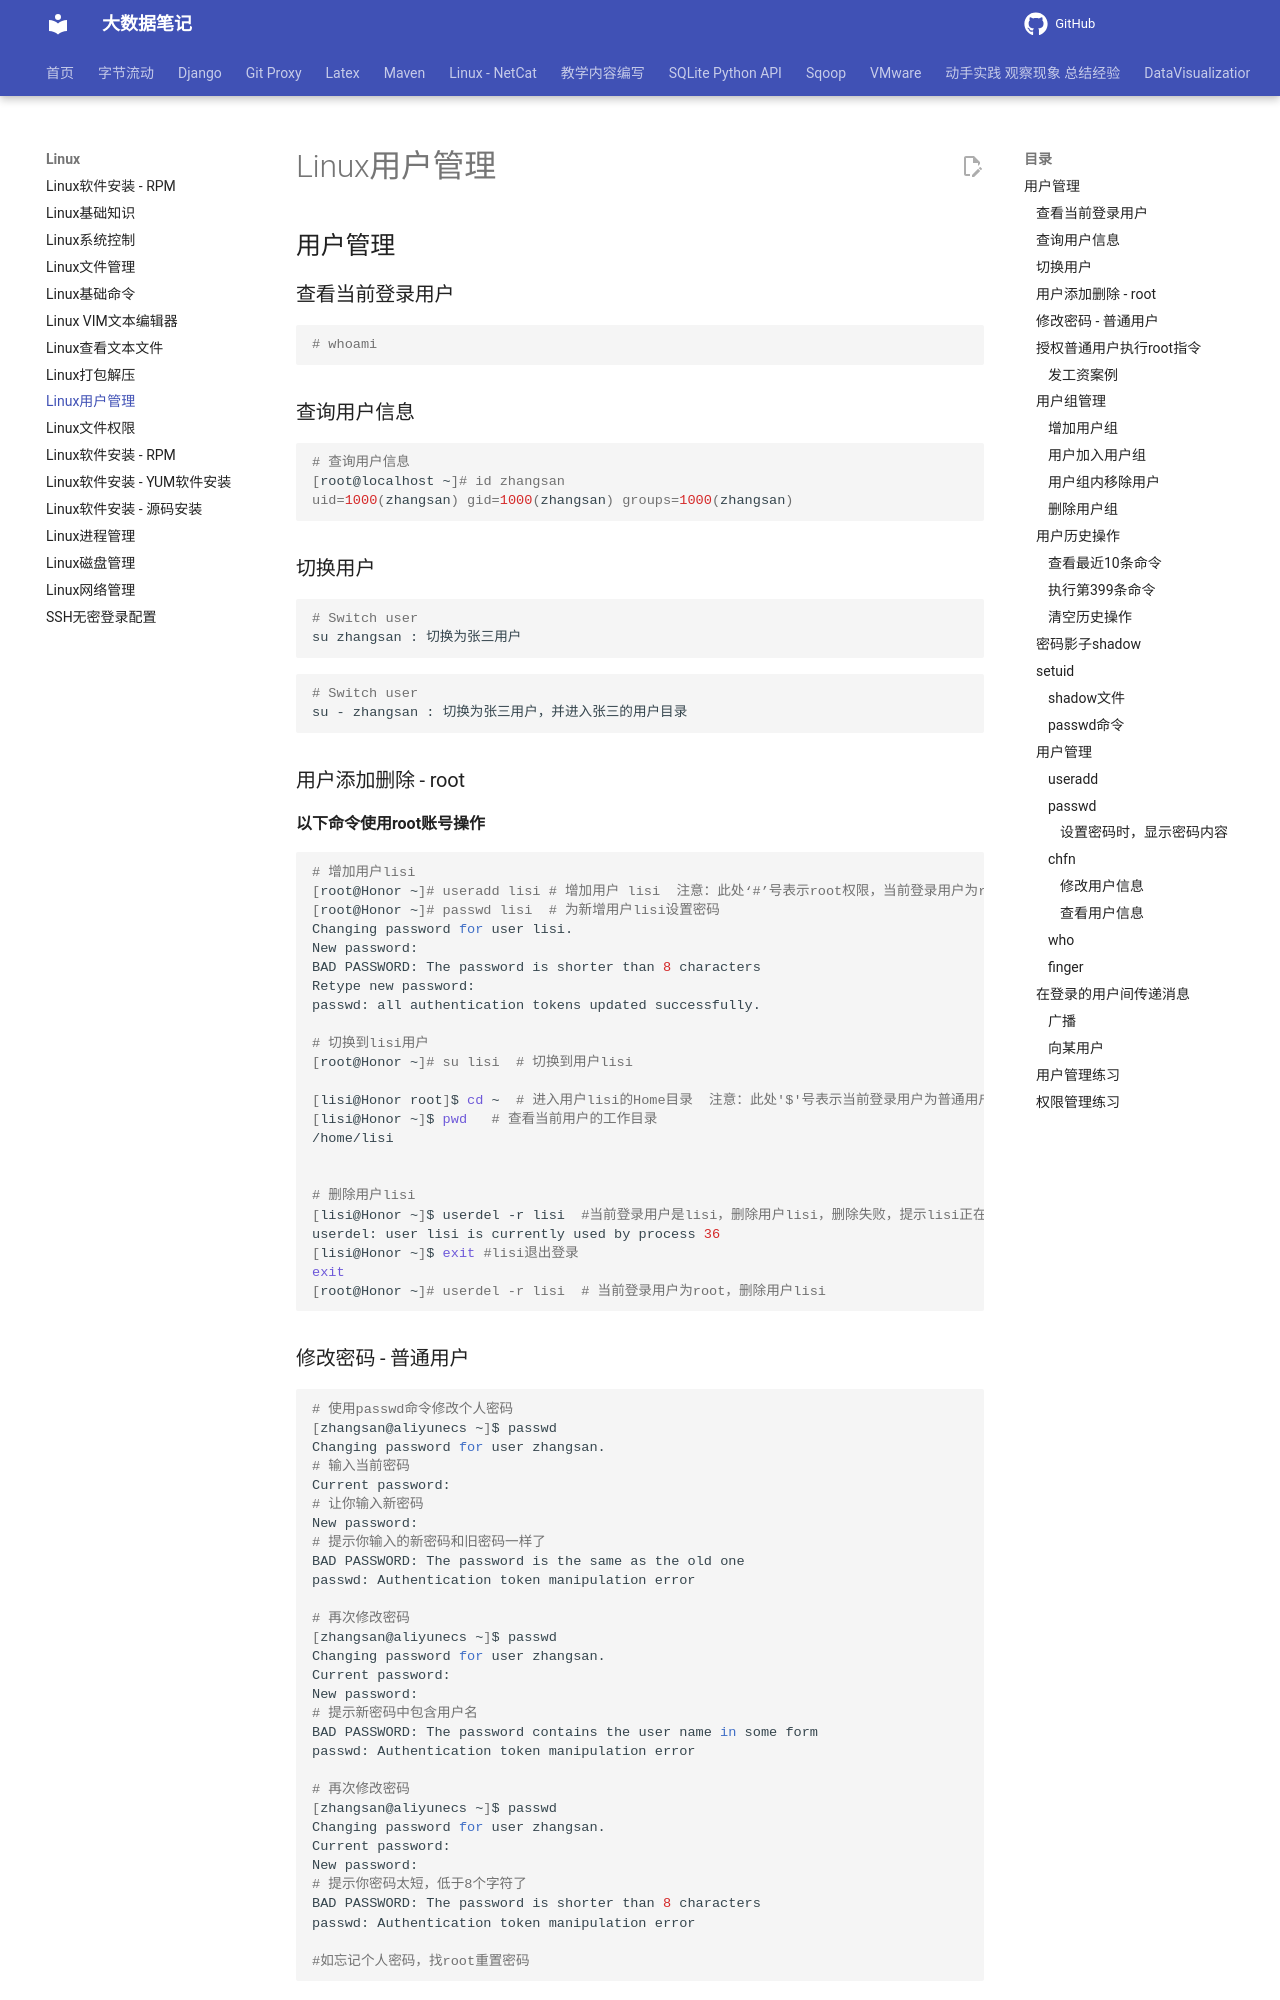

repository: QingYuanQu/studybigdata · page: Linux/Linux_08_用户管理/index.html · generator: mkdocs

---
title: Linux用户管理
date: 2023-01-14 15:55:26
categories:
- Linux
tags:
- Linux用户管理
marp: true
---

## 用户管理

### 查看当前登录用户

```shell
# whoami
```

### 查询用户信息

```shell
# 查询用户信息
[root@localhost ~]# id zhangsan
uid=1000(zhangsan) gid=1000(zhangsan) groups=1000(zhangsan)
```

### 切换用户

```shell
# Switch user
su zhangsan : 切换为张三用户
```

```shell
# Switch user
su - zhangsan : 切换为张三用户，并进入张三的用户目录
```

### 用户添加删除 - root

**以下命令使用root账号操作**

```shell
# 增加用户lisi
[root@Honor ~]# useradd lisi # 增加用户 lisi  注意：此处‘#’号表示root权限，当前登录用户为root
[root@Honor ~]# passwd lisi  # 为新增用户lisi设置密码
Changing password for user lisi.
New password:
BAD PASSWORD: The password is shorter than 8 characters
Retype new password:
passwd: all authentication tokens updated successfully.

# 切换到lisi用户
[root@Honor ~]# su lisi  # 切换到用户lisi

[lisi@Honor root]$ cd ~  # 进入用户lisi的Home目录  注意：此处'$'号表示当前登录用户为普通用户，用户为'lisi'
[lisi@Honor ~]$ pwd   # 查看当前用户的工作目录
/home/lisi


# 删除用户lisi
[lisi@Honor ~]$ userdel -r lisi  #当前登录用户是lisi，删除用户lisi，删除失败，提示lisi正在36号进程登录。
userdel: user lisi is currently used by process 36
[lisi@Honor ~]$ exit #lisi退出登录
exit
[root@Honor ~]# userdel -r lisi  # 当前登录用户为root，删除用户lisi
```

### 修改密码 - 普通用户

```shell
# 使用passwd命令修改个人密码
[zhangsan@aliyunecs ~]$ passwd
Changing password for user zhangsan.
# 输入当前密码
Current password: 
# 让你输入新密码
New password: 
# 提示你输入的新密码和旧密码一样了
BAD PASSWORD: The password is the same as the old one
passwd: Authentication token manipulation error

# 再次修改密码
[zhangsan@aliyunecs ~]$ passwd
Changing password for user zhangsan.
Current password: 
New password:
# 提示新密码中包含用户名
BAD PASSWORD: The password contains the user name in some form
passwd: Authentication token manipulation error

# 再次修改密码
[zhangsan@aliyunecs ~]$ passwd
Changing password for user zhangsan.
Current password: 
New password: 
# 提示你密码太短，低于8个字符了
BAD PASSWORD: The password is shorter than 8 characters
passwd: Authentication token manipulation error

#如忘记个人密码，找root重置密码
```
